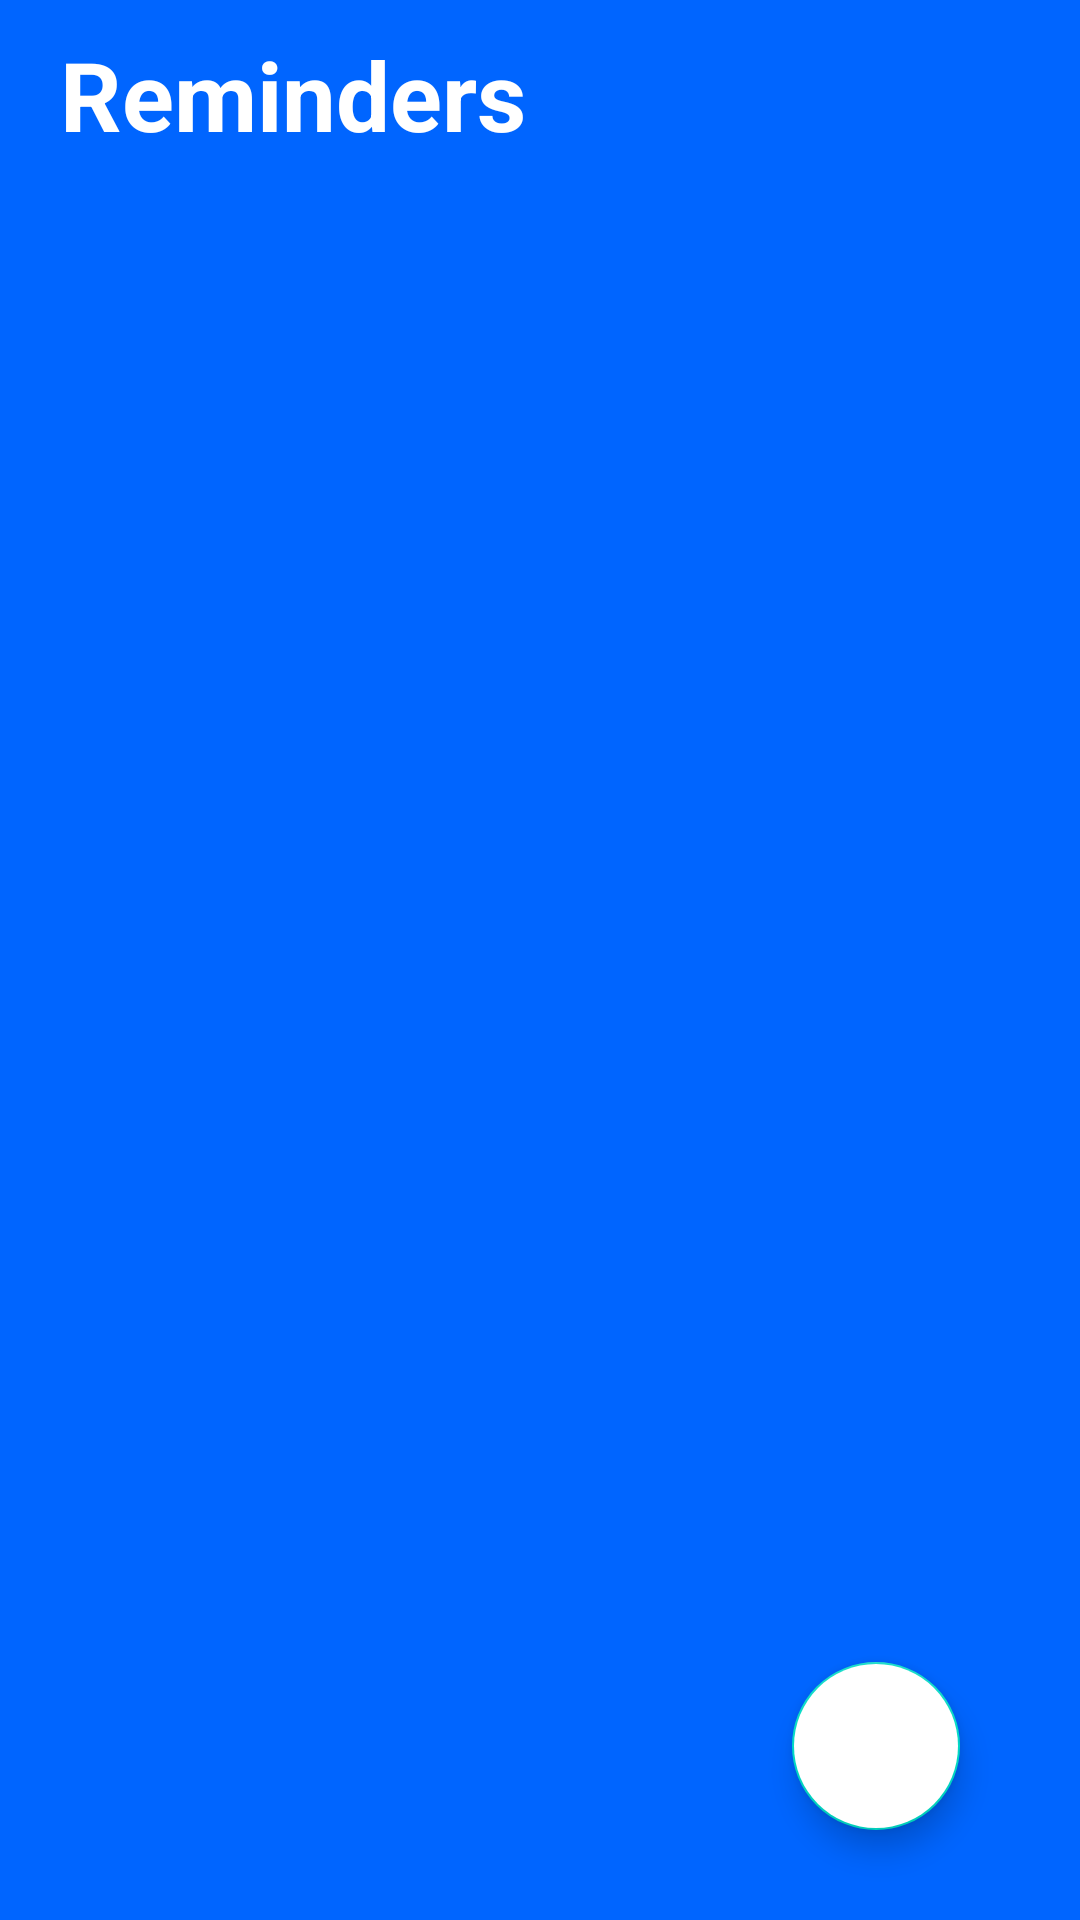

Android layout source for this screen:
<!-- AndroidManifest.xml: application theme Theme.FoundMyNotes -->
<!-- res/layout/activity_recycler_view_reminders.xml -->
<?xml version="1.0" encoding="utf-8"?>
<RelativeLayout xmlns:android="http://schemas.android.com/apk/res/android"
    xmlns:app="http://schemas.android.com/apk/res-auto"
    xmlns:tools="http://schemas.android.com/tools"
    android:layout_width="match_parent"
    android:layout_height="match_parent"
    android:background="@color/blue"
    tools:context=".RecyclerView_Reminders">

    <RelativeLayout
        android:id="@+id/rem_title_bar"
        android:layout_width="match_parent"
        android:layout_height="wrap_content"
        android:paddingLeft="20dp"
        android:paddingRight="20dp"
        android:paddingTop="10dp">


        <TextView
            android:id="@+id/page_Title"
            android:layout_width="wrap_content"
            android:layout_height="wrap_content"
            android:text="Reminders"
            android:textColor="@color/white"
            android:textSize="32sp"
            android:textStyle="bold" />

    </RelativeLayout>

    <androidx.recyclerview.widget.RecyclerView
        android:layout_width="match_parent"
        android:layout_height="match_parent"
        android:layout_below="@+id/rem_title_bar"
        android:id="@+id/recyclerView"
        />


    <com.google.android.material.floatingactionbutton.FloatingActionButton
        android:layout_width="wrap_content"
        android:layout_height="wrap_content"
        android:backgroundTint="@color/white"
        android:src="@drawable/baseline_add_24"
        android:layout_alignParentBottom="true"
        android:layout_alignParentEnd="true"
        android:layout_marginRight="40dp"
        android:layout_marginBottom="30dp"
        />



</RelativeLayout>
<!-- resources referenced by this layout -->
<resources>
  <color name="blue">#0065FF</color>
  <color name="white">#FFFFFFFF</color>
  <style name="Theme.FoundMyNotes" parent="Theme.MaterialComponents.DayNight.NoActionBar">
          
          <item name="colorPrimary">@color/blue</item>
          <item name="colorPrimaryVariant">@color/orange</item>
          <item name="colorOnPrimary">@color/white</item>
          
          <item name="colorSecondary">@color/teal_200</item>
          <item name="colorSecondaryVariant">@color/teal_700</item>
          <item name="colorOnSecondary">@color/black</item>
          
          <item name="android:statusBarColor">?attr/colorPrimaryVariant</item>
          
          android:theme="@style/"
      </style>
  <color name="orange">#FF9900</color>
  <color name="teal_200">#FF03DAC5</color>
  <color name="teal_700">#FF018786</color>
  <color name="black">#FF000000</color>
</resources>
